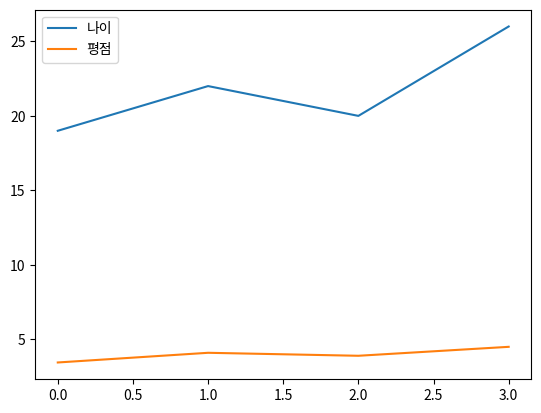

The matplotlib source for this figure:
import pandas as pd
from matplotlib import pyplot as plt

info = [['김봄', 19, '남자', 3.45],
        ['오여름', 22, '여자', 4.1],
        ['나가을', 20, '남자', 3.9],
        ['이겨울', 26, '여자', 4.5]]

df = pd.DataFrame(info)
df.columns = ['이름', '나이', '성별', '평점']

# 시각화
df.plot(kind='line')
plt.show()

#maltplotlib 없이 pandas 내에서 그래프 그릴 수 있음
#plt는 꼭 있어야 함